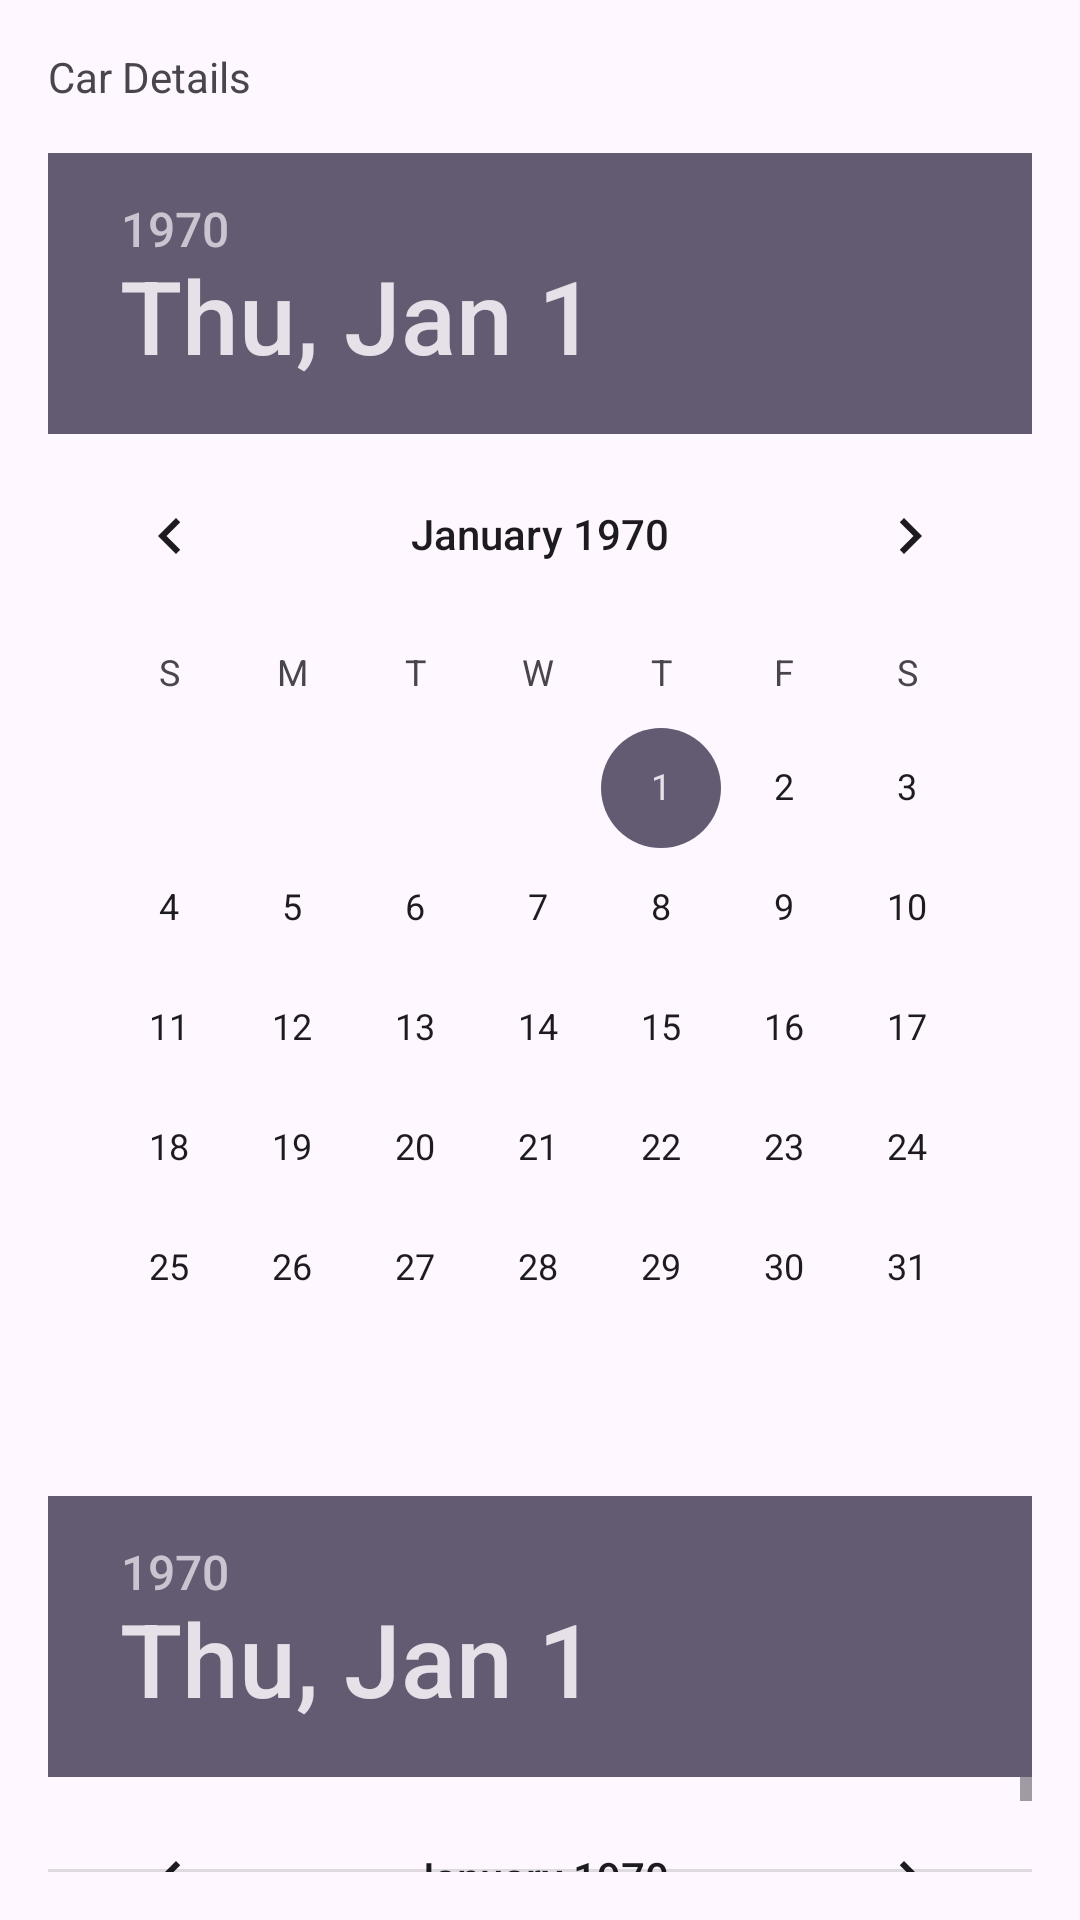

Write the Android layout XML for this screen, with the resource values it uses.
<!-- AndroidManifest.xml: application theme Theme.CarMeCrazy -->
<!-- res/layout/activity_rent_car.xml -->
<?xml version="1.0" encoding="utf-8"?>
<LinearLayout xmlns:android="http://schemas.android.com/apk/res/android"
    android:layout_width="match_parent"
    android:layout_height="match_parent"
    android:orientation="vertical"
    android:padding="16dp">

    <TextView
        android:id="@+id/tvCarDetails"
        android:layout_width="wrap_content"
        android:layout_height="wrap_content"
        android:text="Car Details" />

    <DatePicker
        android:id="@+id/datePickerPickup"
        android:layout_width="match_parent"
        android:layout_height="wrap_content"
        android:layout_marginTop="16dp" />

    <DatePicker
        android:id="@+id/datePickerReturn"
        android:layout_width="match_parent"
        android:layout_height="wrap_content"
        android:layout_marginTop="16dp" />

    <TextView
        android:id="@+id/tvPrice"
        android:layout_width="wrap_content"
        android:layout_height="wrap_content"
        android:text="Price: $0.00"
        android:layout_marginTop="16dp" />

    <Button
        android:id="@+id/btnSubmit"
        android:layout_width="wrap_content"
        android:layout_height="wrap_content"
        android:text="Submit Booking"
        android:layout_marginTop="16dp" />
</LinearLayout>
<!-- resources referenced by this layout -->
<resources>
  <style name="Theme.CarMeCrazy" parent="Base.Theme.CarMeCrazy" />
  <style name="Base.Theme.CarMeCrazy" parent="Theme.Material3.DayNight.NoActionBar">
          
          
      </style>
</resources>
